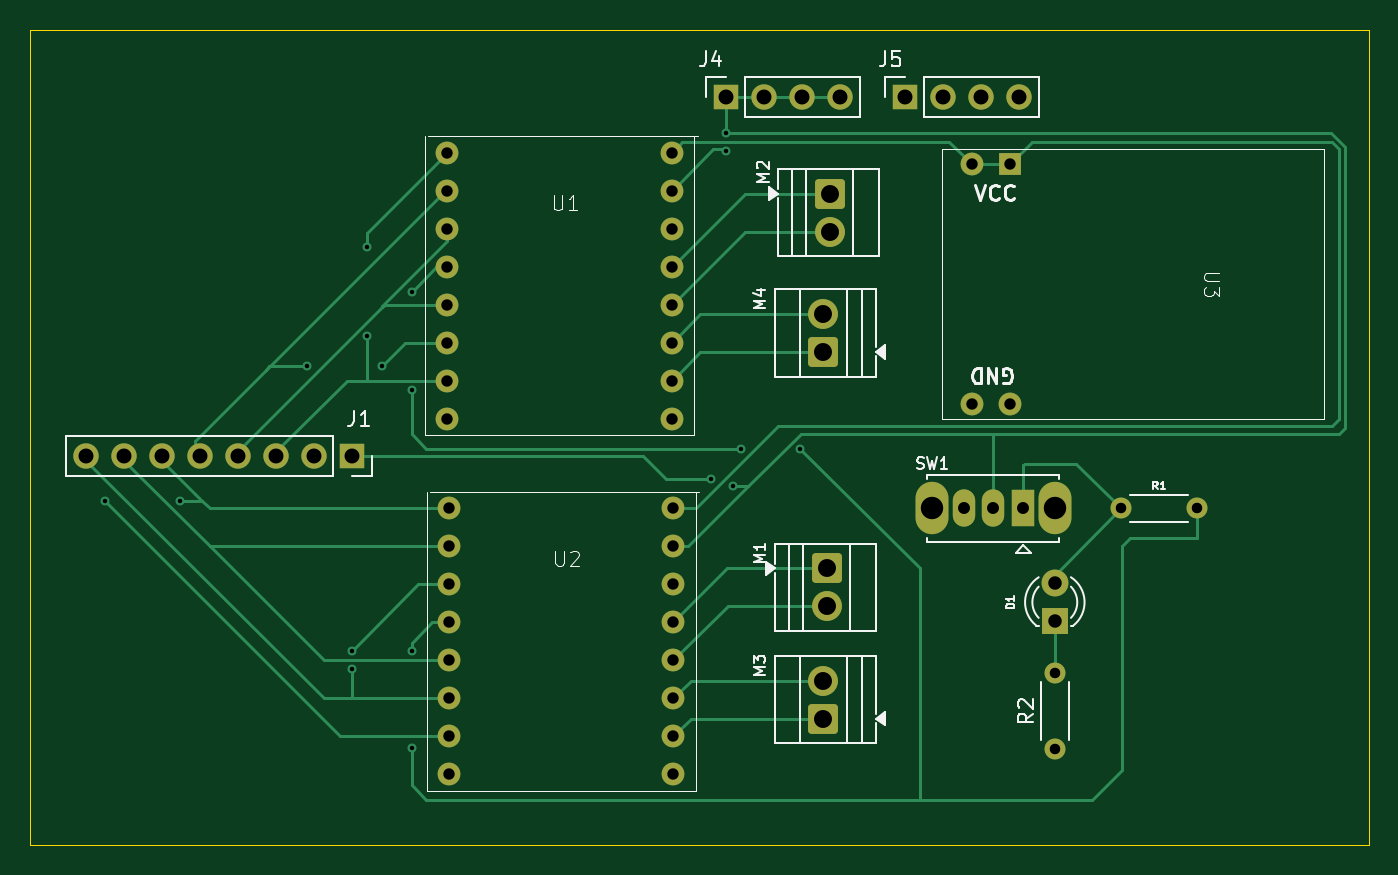
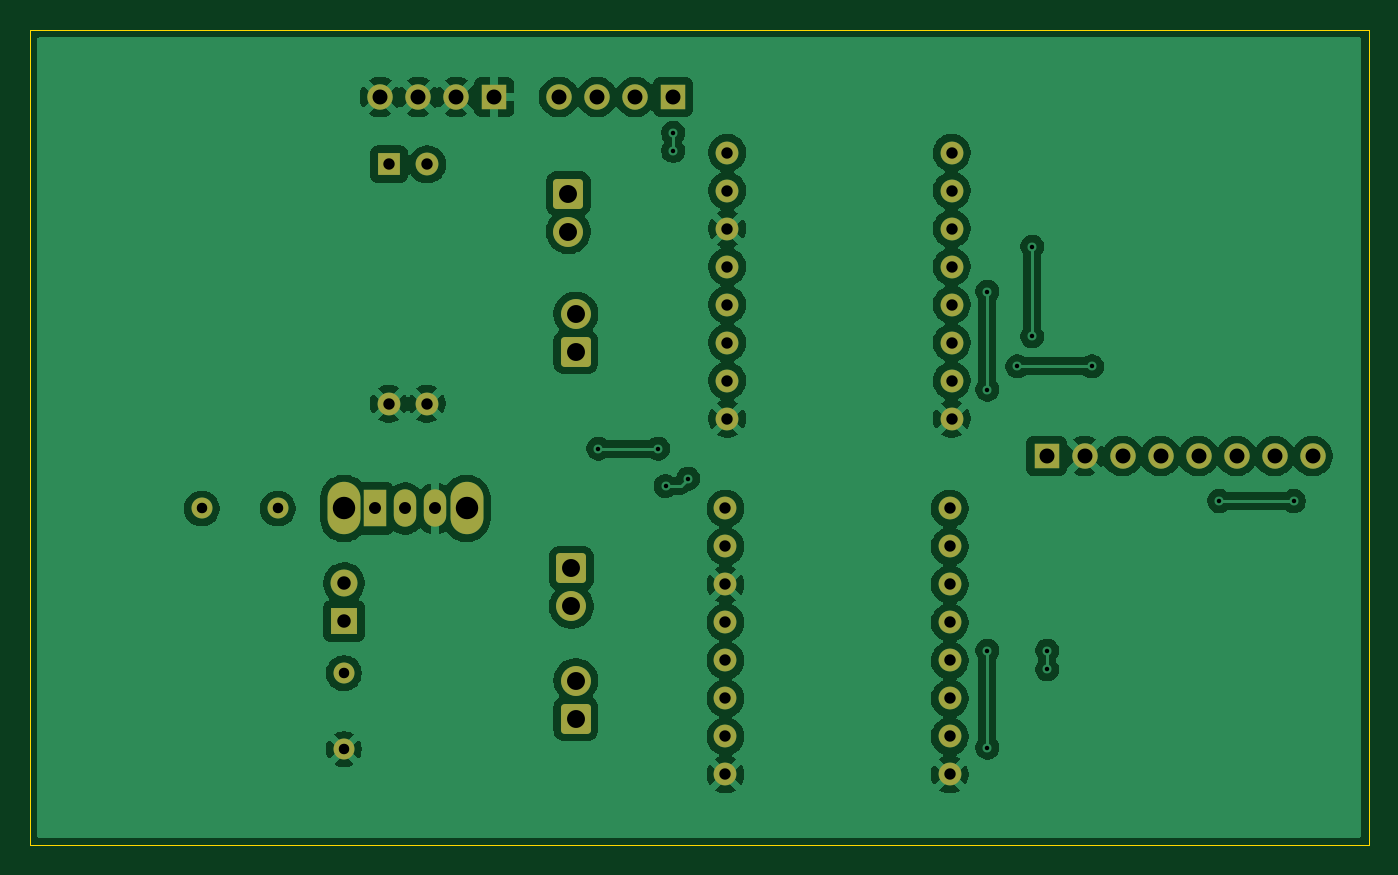
Circuit board: 9 layer files. Board 89.5 x 54.5 mm.
- bottom_copper: Training_Robot-B_Cu.gbr (132091 bytes)
- bottom_mask: Training_Robot-B_Mask.gbr (3783 bytes)
- bottom_silk: Training_Robot-B_Silkscreen.gbr (473 bytes)
- outline: Training_Robot-Edge_Cuts.gbr (635 bytes)
- top_copper: Training_Robot-F_Cu.gbr (14031 bytes)
- top_mask: Training_Robot-F_Mask.gbr (3783 bytes)
- top_silk: Training_Robot-F_Silkscreen.gbr (20897 bytes)
- drill: Training_Robot-NPTH.drl (281 bytes)
- drill: Training_Robot-PTH.drl (2087 bytes)

=== bottom_copper: Training_Robot-B_Cu.gbr (132091 bytes, source omitted) ===
=== bottom_mask: Training_Robot-B_Mask.gbr ===
%TF.GenerationSoftware,KiCad,Pcbnew,9.0.7*%
%TF.CreationDate,2026-02-15T15:14:22-05:00*%
%TF.ProjectId,Training_Robot,54726169-6e69-46e6-975f-526f626f742e,rev?*%
%TF.SameCoordinates,Original*%
%TF.FileFunction,Soldermask,Bot*%
%TF.FilePolarity,Negative*%
%FSLAX46Y46*%
G04 Gerber Fmt 4.6, Leading zero omitted, Abs format (unit mm)*
G04 Created by KiCad (PCBNEW 9.0.7) date 2026-02-15 15:14:22*
%MOMM*%
%LPD*%
G01*
G04 APERTURE LIST*
G04 Aperture macros list*
%AMRoundRect*
0 Rectangle with rounded corners*
0 $1 Rounding radius*
0 $2 $3 $4 $5 $6 $7 $8 $9 X,Y pos of 4 corners*
0 Add a 4 corners polygon primitive as box body*
4,1,4,$2,$3,$4,$5,$6,$7,$8,$9,$2,$3,0*
0 Add four circle primitives for the rounded corners*
1,1,$1+$1,$2,$3*
1,1,$1+$1,$4,$5*
1,1,$1+$1,$6,$7*
1,1,$1+$1,$8,$9*
0 Add four rect primitives between the rounded corners*
20,1,$1+$1,$2,$3,$4,$5,0*
20,1,$1+$1,$4,$5,$6,$7,0*
20,1,$1+$1,$6,$7,$8,$9,0*
20,1,$1+$1,$8,$9,$2,$3,0*%
G04 Aperture macros list end*
%ADD10C,1.400000*%
%ADD11RoundRect,0.250000X-0.750000X0.750000X-0.750000X-0.750000X0.750000X-0.750000X0.750000X0.750000X0*%
%ADD12C,2.000000*%
%ADD13R,1.800000X1.800000*%
%ADD14C,1.800000*%
%ADD15RoundRect,0.250000X0.750000X-0.750000X0.750000X0.750000X-0.750000X0.750000X-0.750000X-0.750000X0*%
%ADD16O,2.200000X3.500000*%
%ADD17R,1.500000X2.500000*%
%ADD18O,1.500000X2.500000*%
%ADD19C,1.524000*%
%ADD20R,1.524000X1.524000*%
%ADD21R,1.700000X1.700000*%
%ADD22C,1.700000*%
G04 APERTURE END LIST*
D10*
%TO.C,R1*%
X217420000Y-75500000D03*
X222500000Y-75500000D03*
%TD*%
%TO.C,R2*%
X213000000Y-91580000D03*
X213000000Y-86500000D03*
%TD*%
D11*
%TO.C,M2*%
X198000000Y-54460000D03*
D12*
X198000000Y-57000000D03*
%TD*%
D13*
%TO.C,D1*%
X213000000Y-83040000D03*
D14*
X213000000Y-80500000D03*
%TD*%
D15*
%TO.C,M4*%
X197500000Y-65040000D03*
D12*
X197500000Y-62500000D03*
%TD*%
D16*
%TO.C,SW1*%
X213000000Y-75500000D03*
X204800000Y-75500000D03*
D17*
X210900000Y-75500000D03*
D18*
X208900000Y-75500000D03*
X206900000Y-75500000D03*
%TD*%
D19*
%TO.C,U3*%
X207434000Y-52500000D03*
D20*
X209974000Y-52500000D03*
D19*
X207460000Y-68500000D03*
X210000000Y-68500000D03*
%TD*%
D21*
%TO.C,J5*%
X202960000Y-48000000D03*
D22*
X205500000Y-48000000D03*
X208040000Y-48000000D03*
X210580000Y-48000000D03*
%TD*%
D21*
%TO.C,J1*%
X166040000Y-72000000D03*
D22*
X163500000Y-72000000D03*
X160960000Y-72000000D03*
X158420000Y-72000000D03*
X155880000Y-72000000D03*
X153340000Y-72000000D03*
X150800000Y-72000000D03*
X148260000Y-72000000D03*
%TD*%
D15*
%TO.C,M3*%
X197500000Y-89540000D03*
D12*
X197500000Y-87000000D03*
%TD*%
D21*
%TO.C,J4*%
X191000000Y-48000000D03*
D22*
X193540000Y-48000000D03*
X196080000Y-48000000D03*
X198620000Y-48000000D03*
%TD*%
D11*
%TO.C,M1*%
X197800000Y-79500000D03*
D12*
X197800000Y-82040000D03*
%TD*%
D19*
%TO.C,U1*%
X172380000Y-51720000D03*
X172380000Y-54260000D03*
X172380000Y-56800000D03*
X172380000Y-59340000D03*
X172380000Y-61880000D03*
X172380000Y-64420000D03*
X172380000Y-66960000D03*
X172380000Y-69500000D03*
X187380000Y-51720000D03*
X187380000Y-54260000D03*
X187380000Y-56800000D03*
X187380000Y-59340000D03*
X187380000Y-61880000D03*
X187380000Y-64420000D03*
X187380000Y-66960000D03*
X187380000Y-69500000D03*
%TD*%
%TO.C,U2*%
X172500000Y-75500000D03*
X172500000Y-78040000D03*
X172500000Y-80580000D03*
X172500000Y-83120000D03*
X172500000Y-85660000D03*
X172500000Y-88200000D03*
X172500000Y-90740000D03*
X172500000Y-93280000D03*
X187500000Y-75500000D03*
X187500000Y-78040000D03*
X187500000Y-80580000D03*
X187500000Y-83120000D03*
X187500000Y-85660000D03*
X187500000Y-88200000D03*
X187500000Y-90740000D03*
X187500000Y-93280000D03*
%TD*%
M02*

=== bottom_silk: Training_Robot-B_Silkscreen.gbr ===
%TF.GenerationSoftware,KiCad,Pcbnew,9.0.7*%
%TF.CreationDate,2026-02-15T15:14:21-05:00*%
%TF.ProjectId,Training_Robot,54726169-6e69-46e6-975f-526f626f742e,rev?*%
%TF.SameCoordinates,Original*%
%TF.FileFunction,Legend,Bot*%
%TF.FilePolarity,Positive*%
%FSLAX46Y46*%
G04 Gerber Fmt 4.6, Leading zero omitted, Abs format (unit mm)*
G04 Created by KiCad (PCBNEW 9.0.7) date 2026-02-15 15:14:21*
%MOMM*%
%LPD*%
G01*
G04 APERTURE LIST*
G04 APERTURE END LIST*
M02*

=== outline: Training_Robot-Edge_Cuts.gbr ===
%TF.GenerationSoftware,KiCad,Pcbnew,9.0.7*%
%TF.CreationDate,2026-02-15T15:14:22-05:00*%
%TF.ProjectId,Training_Robot,54726169-6e69-46e6-975f-526f626f742e,rev?*%
%TF.SameCoordinates,Original*%
%TF.FileFunction,Profile,NP*%
%FSLAX46Y46*%
G04 Gerber Fmt 4.6, Leading zero omitted, Abs format (unit mm)*
G04 Created by KiCad (PCBNEW 9.0.7) date 2026-02-15 15:14:22*
%MOMM*%
%LPD*%
G01*
G04 APERTURE LIST*
%TA.AperFunction,Profile*%
%ADD10C,0.050000*%
%TD*%
G04 APERTURE END LIST*
D10*
X144500000Y-43500000D02*
X234000000Y-43500000D01*
X234000000Y-98000000D01*
X144500000Y-98000000D01*
X144500000Y-43500000D01*
M02*

=== top_copper: Training_Robot-F_Cu.gbr (14031 bytes, source omitted) ===
=== top_mask: Training_Robot-F_Mask.gbr ===
%TF.GenerationSoftware,KiCad,Pcbnew,9.0.7*%
%TF.CreationDate,2026-02-15T15:14:21-05:00*%
%TF.ProjectId,Training_Robot,54726169-6e69-46e6-975f-526f626f742e,rev?*%
%TF.SameCoordinates,Original*%
%TF.FileFunction,Soldermask,Top*%
%TF.FilePolarity,Negative*%
%FSLAX46Y46*%
G04 Gerber Fmt 4.6, Leading zero omitted, Abs format (unit mm)*
G04 Created by KiCad (PCBNEW 9.0.7) date 2026-02-15 15:14:21*
%MOMM*%
%LPD*%
G01*
G04 APERTURE LIST*
G04 Aperture macros list*
%AMRoundRect*
0 Rectangle with rounded corners*
0 $1 Rounding radius*
0 $2 $3 $4 $5 $6 $7 $8 $9 X,Y pos of 4 corners*
0 Add a 4 corners polygon primitive as box body*
4,1,4,$2,$3,$4,$5,$6,$7,$8,$9,$2,$3,0*
0 Add four circle primitives for the rounded corners*
1,1,$1+$1,$2,$3*
1,1,$1+$1,$4,$5*
1,1,$1+$1,$6,$7*
1,1,$1+$1,$8,$9*
0 Add four rect primitives between the rounded corners*
20,1,$1+$1,$2,$3,$4,$5,0*
20,1,$1+$1,$4,$5,$6,$7,0*
20,1,$1+$1,$6,$7,$8,$9,0*
20,1,$1+$1,$8,$9,$2,$3,0*%
G04 Aperture macros list end*
%ADD10C,1.400000*%
%ADD11RoundRect,0.250000X-0.750000X0.750000X-0.750000X-0.750000X0.750000X-0.750000X0.750000X0.750000X0*%
%ADD12C,2.000000*%
%ADD13R,1.800000X1.800000*%
%ADD14C,1.800000*%
%ADD15RoundRect,0.250000X0.750000X-0.750000X0.750000X0.750000X-0.750000X0.750000X-0.750000X-0.750000X0*%
%ADD16O,2.200000X3.500000*%
%ADD17R,1.500000X2.500000*%
%ADD18O,1.500000X2.500000*%
%ADD19C,1.524000*%
%ADD20R,1.524000X1.524000*%
%ADD21R,1.700000X1.700000*%
%ADD22C,1.700000*%
G04 APERTURE END LIST*
D10*
%TO.C,R1*%
X217420000Y-75500000D03*
X222500000Y-75500000D03*
%TD*%
%TO.C,R2*%
X213000000Y-91580000D03*
X213000000Y-86500000D03*
%TD*%
D11*
%TO.C,M2*%
X198000000Y-54460000D03*
D12*
X198000000Y-57000000D03*
%TD*%
D13*
%TO.C,D1*%
X213000000Y-83040000D03*
D14*
X213000000Y-80500000D03*
%TD*%
D15*
%TO.C,M4*%
X197500000Y-65040000D03*
D12*
X197500000Y-62500000D03*
%TD*%
D16*
%TO.C,SW1*%
X213000000Y-75500000D03*
X204800000Y-75500000D03*
D17*
X210900000Y-75500000D03*
D18*
X208900000Y-75500000D03*
X206900000Y-75500000D03*
%TD*%
D19*
%TO.C,U3*%
X207434000Y-52500000D03*
D20*
X209974000Y-52500000D03*
D19*
X207460000Y-68500000D03*
X210000000Y-68500000D03*
%TD*%
D21*
%TO.C,J5*%
X202960000Y-48000000D03*
D22*
X205500000Y-48000000D03*
X208040000Y-48000000D03*
X210580000Y-48000000D03*
%TD*%
D21*
%TO.C,J1*%
X166040000Y-72000000D03*
D22*
X163500000Y-72000000D03*
X160960000Y-72000000D03*
X158420000Y-72000000D03*
X155880000Y-72000000D03*
X153340000Y-72000000D03*
X150800000Y-72000000D03*
X148260000Y-72000000D03*
%TD*%
D15*
%TO.C,M3*%
X197500000Y-89540000D03*
D12*
X197500000Y-87000000D03*
%TD*%
D21*
%TO.C,J4*%
X191000000Y-48000000D03*
D22*
X193540000Y-48000000D03*
X196080000Y-48000000D03*
X198620000Y-48000000D03*
%TD*%
D11*
%TO.C,M1*%
X197800000Y-79500000D03*
D12*
X197800000Y-82040000D03*
%TD*%
D19*
%TO.C,U1*%
X172380000Y-51720000D03*
X172380000Y-54260000D03*
X172380000Y-56800000D03*
X172380000Y-59340000D03*
X172380000Y-61880000D03*
X172380000Y-64420000D03*
X172380000Y-66960000D03*
X172380000Y-69500000D03*
X187380000Y-51720000D03*
X187380000Y-54260000D03*
X187380000Y-56800000D03*
X187380000Y-59340000D03*
X187380000Y-61880000D03*
X187380000Y-64420000D03*
X187380000Y-66960000D03*
X187380000Y-69500000D03*
%TD*%
%TO.C,U2*%
X172500000Y-75500000D03*
X172500000Y-78040000D03*
X172500000Y-80580000D03*
X172500000Y-83120000D03*
X172500000Y-85660000D03*
X172500000Y-88200000D03*
X172500000Y-90740000D03*
X172500000Y-93280000D03*
X187500000Y-75500000D03*
X187500000Y-78040000D03*
X187500000Y-80580000D03*
X187500000Y-83120000D03*
X187500000Y-85660000D03*
X187500000Y-88200000D03*
X187500000Y-90740000D03*
X187500000Y-93280000D03*
%TD*%
M02*

=== top_silk: Training_Robot-F_Silkscreen.gbr (20897 bytes, source omitted) ===
=== drill: Training_Robot-NPTH.drl ===
M48
; DRILL file {KiCad 9.0.7} date 2026-02-15T15:14:31-0500
; FORMAT={-:-/ absolute / metric / decimal}
; #@! TF.CreationDate,2026-02-15T15:14:31-05:00
; #@! TF.GenerationSoftware,Kicad,Pcbnew,9.0.7
; #@! TF.FileFunction,NonPlated,1,2,NPTH
FMAT,2
METRIC
%
G90
G05
M30

=== drill: Training_Robot-PTH.drl ===
M48
; DRILL file {KiCad 9.0.7} date 2026-02-15T15:14:31-0500
; FORMAT={-:-/ absolute / metric / decimal}
; #@! TF.CreationDate,2026-02-15T15:14:31-05:00
; #@! TF.GenerationSoftware,Kicad,Pcbnew,9.0.7
; #@! TF.FileFunction,Plated,1,2,PTH
FMAT,2
METRIC
; #@! TA.AperFunction,Plated,PTH,ViaDrill
T1C0.300
; #@! TA.AperFunction,Plated,PTH,ComponentDrill
T2C0.700
; #@! TA.AperFunction,Plated,PTH,ComponentDrill
T3C0.762
; #@! TA.AperFunction,Plated,PTH,ComponentDrill
T4C0.800
; #@! TA.AperFunction,Plated,PTH,ComponentDrill
T5C0.900
; #@! TA.AperFunction,Plated,PTH,ComponentDrill
T6C1.000
; #@! TA.AperFunction,Plated,PTH,ComponentDrill
T7C1.200
; #@! TA.AperFunction,Plated,PTH,ComponentDrill
T8C1.500
%
G90
G05
T1
X149.5Y-75.0
X154.5Y-75.0
X163.0Y-66.0
X166.0Y-85.0
X166.0Y-86.26
X167.0Y-58.0
X167.0Y-64.0
X168.0Y-66.0
X170.0Y-61.0
X170.0Y-67.56
X170.0Y-85.0
X170.0Y-91.5
X190.0Y-73.5
X191.0Y-50.4
X191.0Y-51.6
X191.5Y-74.0
X192.0Y-71.5
X196.0Y-71.5
T2
X213.0Y-86.5
X213.0Y-91.58
X217.42Y-75.5
X222.5Y-75.5
T3
X172.38Y-51.72
X172.38Y-54.26
X172.38Y-56.8
X172.38Y-59.34
X172.38Y-61.88
X172.38Y-64.42
X172.38Y-66.96
X172.38Y-69.5
X172.5Y-75.5
X172.5Y-78.04
X172.5Y-80.58
X172.5Y-83.12
X172.5Y-85.66
X172.5Y-88.2
X172.5Y-90.74
X172.5Y-93.28
X187.38Y-51.72
X187.38Y-54.26
X187.38Y-56.8
X187.38Y-59.34
X187.38Y-61.88
X187.38Y-64.42
X187.38Y-66.96
X187.38Y-69.5
X187.5Y-75.5
X187.5Y-78.04
X187.5Y-80.58
X187.5Y-83.12
X187.5Y-85.66
X187.5Y-88.2
X187.5Y-90.74
X187.5Y-93.28
X207.434Y-52.5
X207.46Y-68.5
X209.974Y-52.5
X210.0Y-68.5
T4
X206.9Y-75.5
X208.9Y-75.5
X210.9Y-75.5
T5
X213.0Y-80.5
X213.0Y-83.04
T6
X148.26Y-72.0
X150.8Y-72.0
X153.34Y-72.0
X155.88Y-72.0
X158.42Y-72.0
X160.96Y-72.0
X163.5Y-72.0
X166.04Y-72.0
X191.0Y-48.0
X193.54Y-48.0
X196.08Y-48.0
X198.62Y-48.0
X202.96Y-48.0
X205.5Y-48.0
X208.04Y-48.0
X210.58Y-48.0
T7
X197.5Y-62.5
X197.5Y-65.04
X197.5Y-87.0
X197.5Y-89.54
X197.8Y-79.5
X197.8Y-82.04
X198.0Y-54.46
X198.0Y-57.0
T8
X204.8Y-75.5
X213.0Y-75.5
M30
